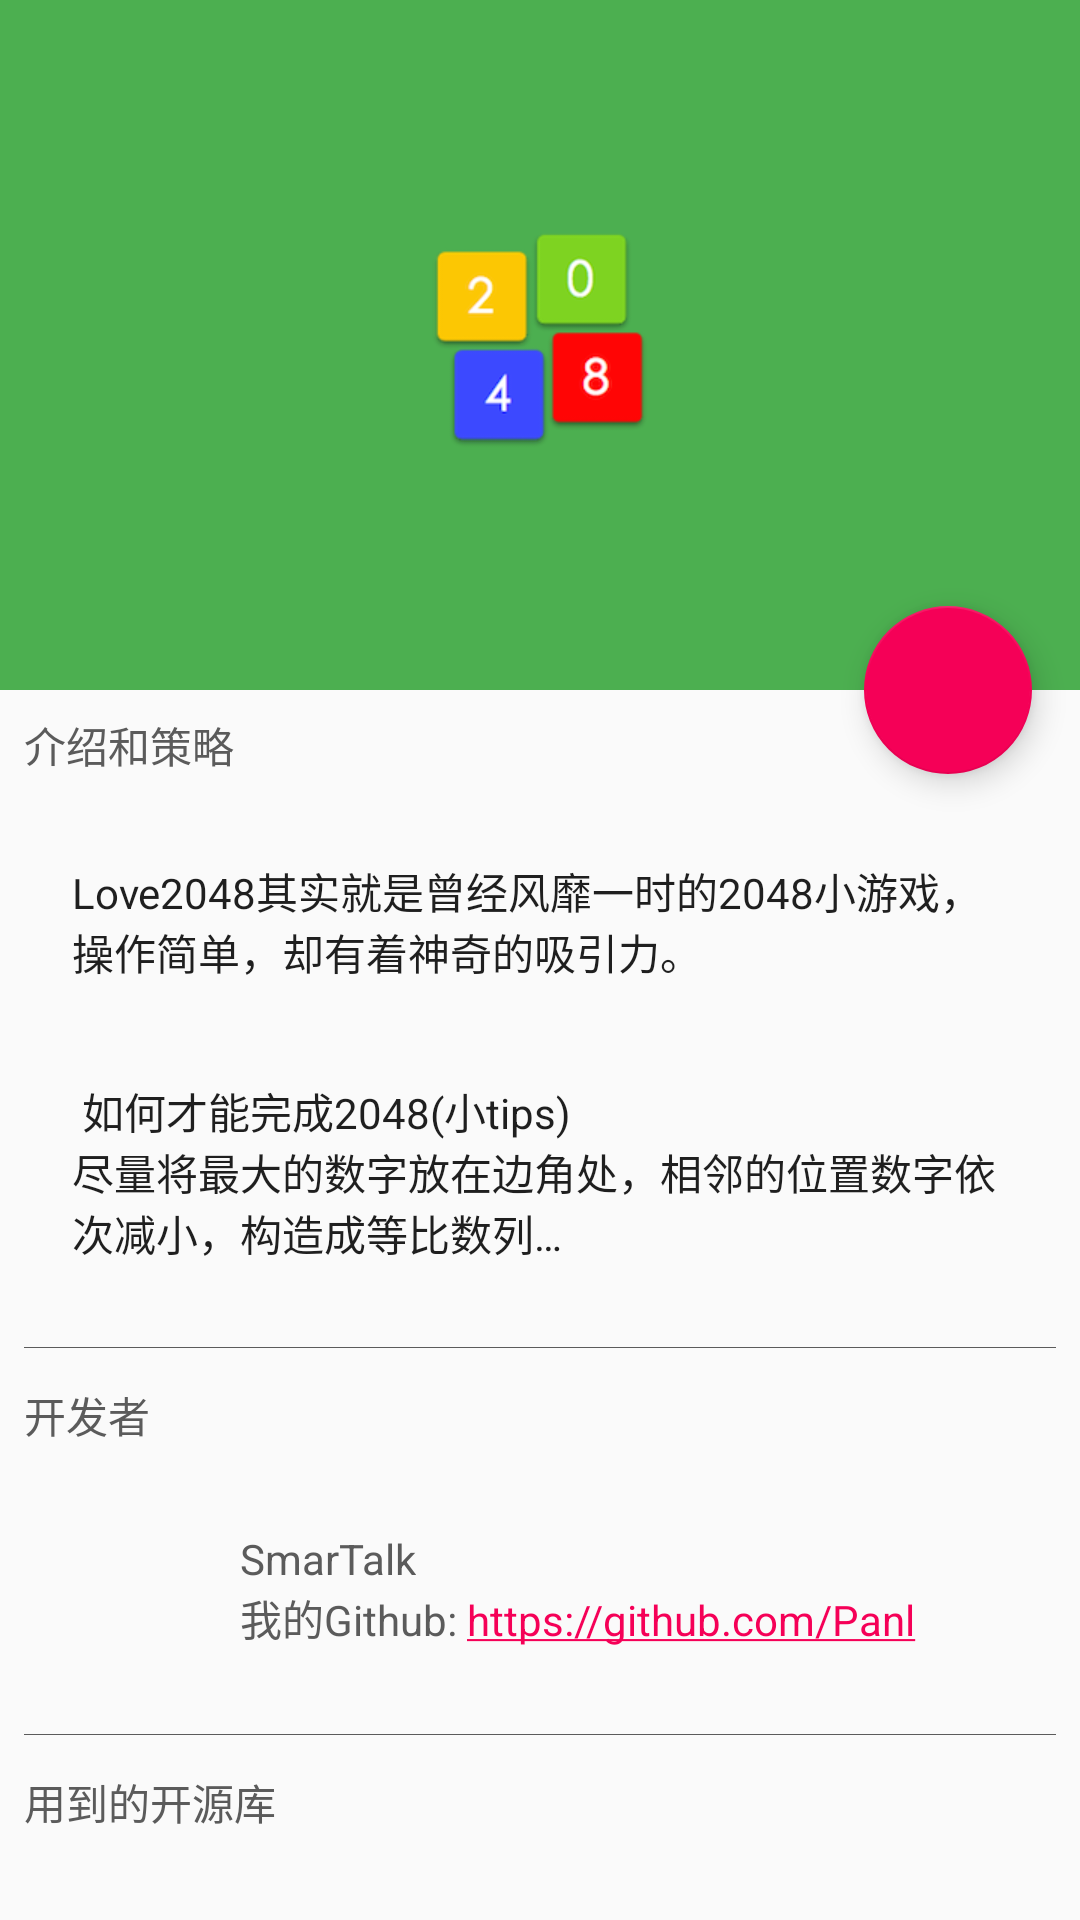

The Android layout XML behind this screen, and the referenced resources:
<!-- AndroidManifest.xml: activity theme Theme.NoActionbar -->
<!-- res/layout/activity_about.xml -->
<android.support.design.widget.CoordinatorLayout xmlns:android="http://schemas.android.com/apk/res/android"
    xmlns:app="http://schemas.android.com/apk/res-auto"
    xmlns:tools="http://schemas.android.com/tools"
    android:id="@+id/main_content"
    android:layout_width="match_parent"
    android:layout_height="match_parent"
    android:fitsSystemWindows="true">

    
    <android.support.design.widget.AppBarLayout
        android:id="@+id/app_bar"
        android:layout_width="match_parent"
        android:layout_height="@dimen/detail_backdrop_height"
        android:fitsSystemWindows="true"
        android:theme="@style/ThemeOverlay.AppCompat.Dark.ActionBar">

        <android.support.design.widget.CollapsingToolbarLayout
            android:id="@+id/collapsing_toolbar"
            android:layout_width="match_parent"
            android:layout_height="match_parent"
            android:fitsSystemWindows="true"
            app:contentScrim="?attr/colorPrimary"
            app:expandedTitleTextAppearance="@style/CollapsingToolbarTitleStyle"
            app:layout_scrollFlags="scroll|exitUntilCollapsed">

            <LinearLayout
                android:layout_width="match_parent"
                android:layout_height="match_parent"
                android:background="@color/light_green"
                android:gravity="center"
                android:orientation="vertical"
                app:layout_collapseMode="parallax">

                <ImageView
                    android:layout_width="72dp"
                    android:layout_height="72dp"
                    android:layout_marginTop="24dp"
                    android:src="@mipmap/ic_launcher" />

                <TextView
                    android:id="@+id/tv_version"
                    android:layout_width="wrap_content"
                    android:layout_height="wrap_content"
                    android:layout_marginTop="8dp"
                    android:textColor="@color/white"
                    android:textSize="14sp"
                    tools:text="Version 1.2.3" />
            </LinearLayout>

            <android.support.v7.widget.Toolbar
                android:id="@+id/toolbar"
                android:layout_width="match_parent"
                android:layout_height="?attr/actionBarSize"
                app:layout_collapseMode="pin" />

        </android.support.design.widget.CollapsingToolbarLayout>

    </android.support.design.widget.AppBarLayout>

    
    <android.support.v4.widget.NestedScrollView
        android:layout_width="match_parent"
        android:layout_height="match_parent"
        app:layout_behavior="@string/appbar_scrolling_view_behavior">

        <LinearLayout
            android:layout_width="match_parent"
            android:layout_height="wrap_content"
            android:orientation="vertical"
            android:padding="@dimen/card_margin">

            <TextView
                android:layout_width="wrap_content"
                android:layout_height="wrap_content"
                android:layout_marginBottom="12dp"
                android:text="@string/introduce_and_help"
                android:textColor="@color/dark_grey" />

            <RelativeLayout
                android:layout_width="match_parent"
                android:layout_height="wrap_content"
                android:background="@drawable/bg_card"
                android:padding="16dp">

                <TextView
                    android:layout_width="wrap_content"
                    android:layout_height="wrap_content"
                    android:autoLink="web"
                    android:text="@string/introduce"
                    android:textColor="@color/black"
                    android:textSize="14sp" />

            </RelativeLayout>

            <LinearLayout
                android:layout_width="match_parent"
                android:layout_height="1px"
                android:layout_marginTop="12dp"
                android:background="@color/dark_grey" />

            <TextView
                android:layout_width="wrap_content"
                android:layout_height="wrap_content"
                android:layout_marginBottom="12dp"
                android:layout_marginTop="12dp"
                android:text="@string/developers"
                android:textColor="@color/dark_grey" />

            <RelativeLayout
                android:layout_width="match_parent"
                android:layout_height="wrap_content"
                android:background="@drawable/bg_card">

                <ImageView
                    android:id="@+id/iv_avatar"
                    android:layout_width="40dp"
                    android:layout_height="40dp"
                    android:layout_margin="16dp"
                    android:src="@drawable/smartalk" />

                <TextView
                    android:id="@+id/tv_smartalk"
                    android:layout_width="wrap_content"
                    android:layout_height="wrap_content"
                    android:layout_alignTop="@id/iv_avatar"
                    android:layout_toEndOf="@id/iv_avatar"
                    android:layout_toRightOf="@id/iv_avatar"
                    android:text="SmarTalk"
                    android:textColor="@color/dark_grey"
                    tools:ignore="HardcodedText" />

                <TextView
                    android:layout_width="wrap_content"
                    android:layout_height="wrap_content"
                    android:layout_below="@id/tv_smartalk"
                    android:layout_toEndOf="@id/iv_avatar"
                    android:layout_toRightOf="@id/iv_avatar"
                    android:autoLink="all"
                    android:text="@string/github"
                    android:textColor="@color/dark_grey" />

            </RelativeLayout>

            <LinearLayout
                android:layout_width="match_parent"
                android:layout_height="1px"
                android:layout_marginTop="12dp"
                android:background="@color/dark_grey" />

            <TextView
                android:layout_width="wrap_content"
                android:layout_height="wrap_content"
                android:layout_marginBottom="12dp"
                android:layout_marginTop="12dp"
                android:text="@string/open_source"
                android:textColor="@color/dark_grey" />

            <RelativeLayout
                android:layout_width="match_parent"
                android:layout_height="wrap_content"
                android:layout_marginBottom="16dp"
                android:background="@drawable/bg_card"
                android:padding="16dp">

                <TextView
                    android:layout_width="wrap_content"
                    android:layout_height="wrap_content"
                    android:text="@string/open_source_libraries_list"
                    android:textColor="@color/dark_grey"
                    android:textSize="13sp"
                    tools:ignore="HardcodedText" />

            </RelativeLayout>

        </LinearLayout>

    </android.support.v4.widget.NestedScrollView>

    
    <android.support.design.widget.FloatingActionButton
        android:id="@+id/fab_like"
        android:layout_width="wrap_content"
        android:layout_height="wrap_content"
        android:layout_margin="@dimen/activity_horizontal_margin"
        android:clickable="true"
        android:src="@mipmap/ic_thumb_up"
        app:layout_anchor="@id/app_bar"
        app:layout_anchorGravity="bottom|right|end" />
</android.support.design.widget.CoordinatorLayout>
<!-- resources referenced by this layout -->
<resources>
  <color name="black">#1f1f1f</color>
  <color name="dark_grey">#5b5b5b</color>
  <color name="light_green">#4CAF50</color>
  <color name="white">#fff</color>
  <dimen name="activity_horizontal_margin">16dp</dimen>
  <dimen name="card_margin">8dp</dimen>
  <dimen name="detail_backdrop_height">230dp</dimen>
  <!-- mipmap ic_launcher: png bitmap (mipmap-hdpi, 6079 bytes) -->
  <string name="developers">开发者</string>
  <string name="github">我的Github: https://github.com/Panl</string>
  <string name="introduce">Love2048其实就是曾经风靡一时的2048小游戏，操作简单，却有着神奇的吸引力。\n\n\n 如何才能完成2048(小tips)\n尽量将最大的数字放在边角处，相邻的位置数字依次减小，构造成等比数列…</string>
  <string name="introduce_and_help">介绍和策略</string>
  <string name="open_source">用到的开源库</string>
  <string name="open_source_libraries_list">butterknife:7.0.1\nsystembartint:1.0.3</string>
  <style name="CollapsingToolbarTitleStyle" parent="@android:style/TextAppearance">
          <item name="android:textColor">@android:color/transparent</item>
      </style>
  <style name="Theme.NoActionbar" parent="Theme.AppCompat.Light.NoActionBar">
          <item name="colorPrimary">@color/light_green</item>
          <item name="colorPrimaryDark">@color/green</item>
          <item name="colorAccent">@color/pink</item>
      </style>
  <color name="green">#2E7D32</color>
  <color name="pink">#F50057</color>
</resources>
